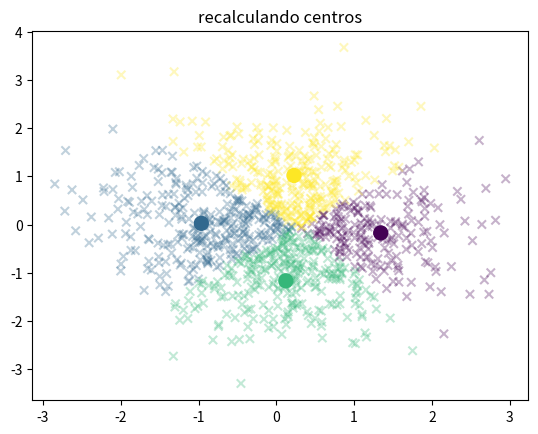

Write the Python code that produced this figure.
import matplotlib.pyplot as plt
import pandas as pd
import numpy as np
import time as tm


def label_numpy(data , centros):
    return np.array([((data-cen) ** 2).sum(axis = 1) for cen in centros]).argmin(axis = 0)

def dist_centros(centros, excentros):
    return np.sqrt(sum((np.array([((centros - excentros) ** 2).sum(axis = 1) for cen in centros]).min(axis = 0))**2))

def kmeans_np(n, dim, k, err =0.1):
    print(f'muestras \t= {n}\ndimension \t= {dim}\nn de centros \t= {k}\nmax. despl. \t= {err}')
    data = pd.DataFrame(np.random.randn(n, dim),columns=[f'x_{i}' for i in range(dim)])

    #
    # plt.scatter(data.x_0,data.x_1)
    # plt.title("iniciando puntos")
    # plt.show()
    #

    centros =  np.random.randn(k,dim)


    #
    cols = [i for i in range(k)]
    # plt.scatter(data.x_0,data.x_1, alpha=0.3, marker="x")
    # plt.scatter(centros[:,0],centros[:,1], c=cols, s=100)
    # plt.title("iniciando centros")
    # plt.show()
    #
    
    copia = data[[f'x_{i}' for i in range(dim)]]
    
    ex_centros = np.zeros(centros.shape)
    d = dist_centros(ex_centros, centros)

    while d > err:

        labs = label_numpy(copia,centros)
        data['lab'] = labs
        


        
        ex_centros = centros.copy()
        for m in range(k):
            centros[m] = np.array(data.groupby('lab').mean().loc[m])
            
        
        d = dist_centros(ex_centros, centros)
        
    plt.scatter(data.x_0,data.x_1, alpha=0.3, marker="x", c = labs)
    plt.scatter(centros[:,0],centros[:,1], c=cols, s=100)
    plt.title("recalculando centros")
    plt.show()
        # print(d)
    return centros

######################
t1=tm.time()
ctrs = kmeans_np(n=1000,dim=2,k=4, err=0.01)
t2=tm.time()
print(ctrs)
print(f'Obtenido en {t2-t1} segunds')